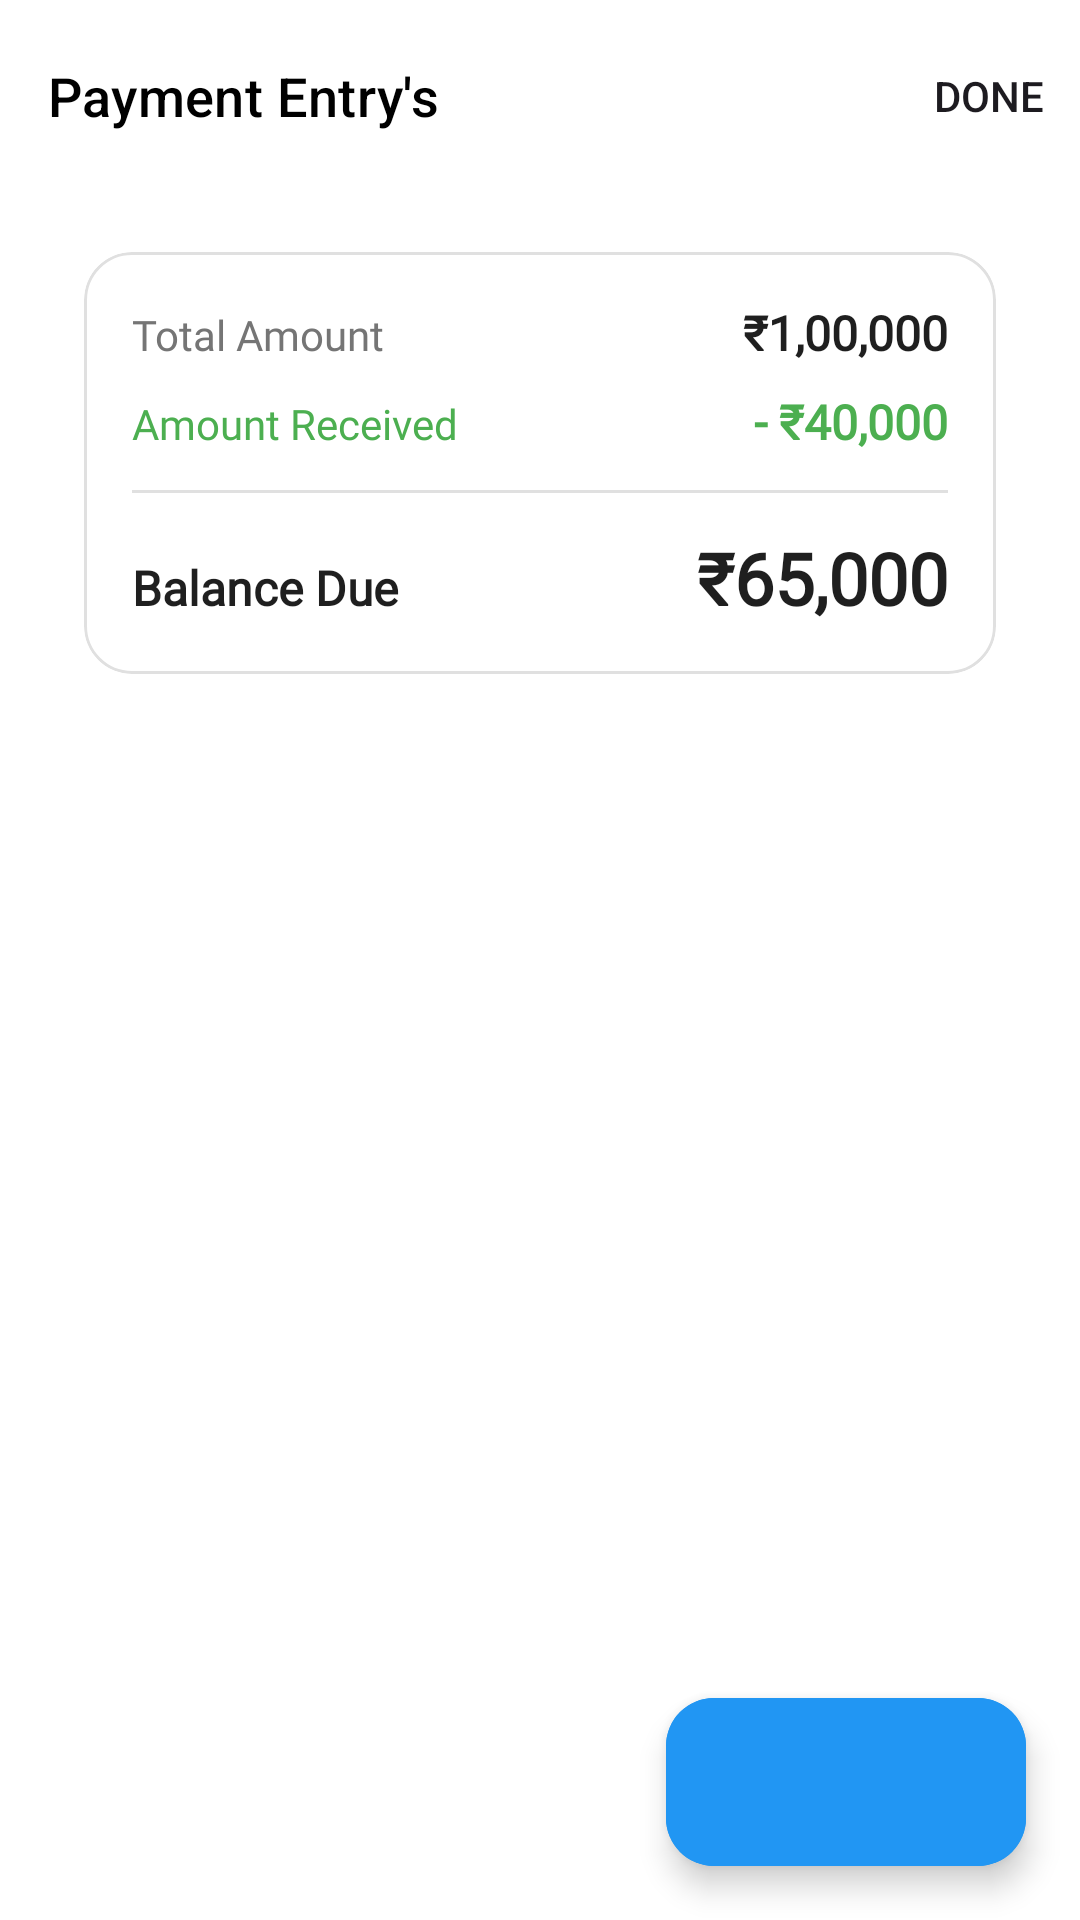

Layout XML and referenced resources for this Android screen:
<!-- AndroidManifest.xml: application theme Theme.Gst -->
<!-- res/layout/fragment_payment_entry.xml -->
<?xml version="1.0" encoding="utf-8"?>
<FrameLayout xmlns:android="http://schemas.android.com/apk/res/android"
    xmlns:app="http://schemas.android.com/apk/res-auto"
    xmlns:tools="http://schemas.android.com/tools"
    android:layout_width="match_parent"
    android:layout_height="match_parent"
    android:background="@color/white"
    android:launchMode="singleTop"
    tools:context=".paymentEntry">

    <androidx.constraintlayout.widget.ConstraintLayout
        android:layout_width="match_parent"
        android:layout_height="match_parent">

        <com.google.android.material.appbar.AppBarLayout
            android:id="@+id/appLayoutMakeBill"
            android:layout_width="match_parent"
            android:layout_height="wrap_content"
            android:background="@color/white"
            android:elevation="8dp"
            app:layout_constraintEnd_toEndOf="parent"
            app:layout_constraintStart_toStartOf="parent"
            app:layout_constraintTop_toTopOf="parent">

            <com.google.android.material.appbar.MaterialToolbar
                android:id="@+id/topAppBar"
                android:layout_width="match_parent"
                android:layout_height="?attr/actionBarSize"
                android:elevation="16dp"
                app:menu="@menu/menu5"
                app:title="Payment Entry's"
                app:titleTextAppearance="@style/TextView" />

        </com.google.android.material.appbar.AppBarLayout>

        <ScrollView
            android:layout_width="match_parent"
            android:layout_height="0dp"
            app:layout_constraintBottom_toBottomOf="parent"
            app:layout_constraintTop_toBottomOf="@+id/appLayoutMakeBill">

            <LinearLayout
                android:layout_width="match_parent"
                android:layout_height="wrap_content"
                android:orientation="vertical"
                android:padding="12dp">

                <com.google.android.material.card.MaterialCardView
                    android:layout_width="match_parent"
                    android:layout_height="wrap_content"
                    android:layout_marginHorizontal="16dp"
                    android:layout_marginVertical="8dp"
                    app:cardCornerRadius="16dp"
                    app:cardElevation="0dp"
                    app:strokeWidth="1dp"
                    app:strokeColor="@color/stroke_color"
                    android:clickable="true"
                    android:focusable="true"
                    app:cardBackgroundColor="@color/white"
                    android:stateListAnimator="@animator/amount_card_state_list_anim">

                    <androidx.constraintlayout.widget.ConstraintLayout
                        android:layout_width="match_parent"
                        android:layout_height="wrap_content"
                        android:padding="16dp">

                        
                        <LinearLayout
                            android:id="@+id/totalSection"
                            android:layout_width="match_parent"
                            android:layout_height="wrap_content"
                            android:orientation="horizontal"
                            app:layout_constraintTop_toTopOf="parent">

                            <TextView
                                android:layout_width="0dp"
                                android:layout_height="wrap_content"
                                android:layout_weight="1"
                                android:text="Total Amount"
                                android:textColor="@color/text_secondary"
                                android:textSize="14sp"
                                android:fontFamily="@font/latobold"/>

                            <TextView
                                android:id="@+id/tvTotalAmount"
                                android:layout_width="wrap_content"
                                android:layout_height="wrap_content"
                                android:text="₹1,00,000"
                                android:textColor="@color/text_primary"
                                android:textSize="16sp"
                                android:fontFamily="@font/nototto"
                                android:textStyle="bold"/>
                        </LinearLayout>

                        
                        <LinearLayout
                            android:id="@+id/extraChargesSection"
                            android:layout_width="match_parent"
                            android:layout_height="wrap_content"
                            android:orientation="horizontal"
                            android:layout_marginTop="8dp"
                            android:visibility="gone"
                            app:layout_constraintTop_toBottomOf="@id/totalSection">

                            <TextView
                                android:layout_width="0dp"
                                android:layout_height="wrap_content"
                                android:layout_weight="1"
                                android:text="Extra Charges"
                                android:textColor="@color/redVardinet"
                                android:textSize="14sp"
                                android:fontFamily="@font/latobold"/>

                            <TextView
                                android:id="@+id/tvExtraCharges"
                                android:layout_width="wrap_content"
                                android:layout_height="wrap_content"
                                android:text="+ ₹5,000"
                                android:textColor="@color/redVardinet"
                                android:textSize="16sp"
                                android:fontFamily="@font/nototto"
                                android:textStyle="bold"/>
                        </LinearLayout>

                        
                        <LinearLayout
                            android:id="@+id/receivedSection"
                            android:layout_width="match_parent"
                            android:layout_height="wrap_content"
                            android:orientation="horizontal"
                            android:layout_marginTop="8dp"
                            app:layout_constraintTop_toBottomOf="@id/extraChargesSection">

                            <TextView
                                android:layout_width="0dp"
                                android:layout_height="wrap_content"
                                android:layout_weight="1"
                                android:text="Amount Received"
                                android:textColor="@color/success_color"
                                android:textSize="14sp"
                                android:fontFamily="@font/latobold"/>

                            <TextView
                                android:id="@+id/tvReceivedAmount"
                                android:layout_width="wrap_content"
                                android:layout_height="wrap_content"
                                android:text="- ₹40,000"
                                android:textColor="@color/success_color"
                                android:textSize="16sp"
                                android:fontFamily="@font/nototto"
                                android:textStyle="bold"/>
                        </LinearLayout>

                        
                        <View
                            android:id="@+id/divider"
                            android:layout_width="match_parent"
                            android:layout_height="1dp"
                            android:background="@color/stroke_color"
                            android:layout_marginTop="12dp"
                            app:layout_constraintTop_toBottomOf="@id/receivedSection"/>

                        
                        <LinearLayout
                            android:layout_width="match_parent"
                            android:layout_height="wrap_content"
                            android:orientation="horizontal"
                            android:layout_marginTop="12dp"
                            app:layout_constraintTop_toBottomOf="@id/divider">

                            <TextView
                                android:layout_width="0dp"
                                android:layout_height="wrap_content"
                                android:layout_weight="1"
                                android:text="Balance Due"
                                android:textColor="@color/text_primary"
                                android:textSize="16sp"
                                android:fontFamily="@font/latobold"
                                android:textStyle="bold"/>

                            <TextView
                                android:id="@+id/tvBalanceAmount"
                                android:layout_width="wrap_content"
                                android:layout_height="wrap_content"
                                android:text="₹65,000"
                                android:textColor="@color/text_primary"
                                android:textSize="24sp"
                                android:fontFamily="@font/nototto"
                                android:textStyle="bold"/>
                        </LinearLayout>

                    </androidx.constraintlayout.widget.ConstraintLayout>
                </com.google.android.material.card.MaterialCardView>

                <androidx.recyclerview.widget.RecyclerView
                    android:id="@+id/rvPayments"
                    android:layout_width="match_parent"
                    android:layout_height="0dp"
                    android:visibility="visible"
                    android:nestedScrollingEnabled="false"
                    android:layout_weight="1" />

            </LinearLayout>
        </ScrollView>

        <com.google.android.material.floatingactionbutton.ExtendedFloatingActionButton
            android:id="@+id/fabAddPayment"
            android:layout_width="wrap_content"
            android:layout_height="wrap_content"
            android:layout_gravity="bottom|end"
            android:layout_margin="18dp"
            android:backgroundTint="@color/colorPrimaryVariant"
            app:icon="@drawable/baseline_add_24"
            app:iconTint="@color/white"
            app:shapeAppearanceOverlay="@style/RoundedFAB"
            app:layout_constraintBottom_toBottomOf="parent"
            app:layout_constraintEnd_toEndOf="parent" />

    </androidx.constraintlayout.widget.ConstraintLayout>

</FrameLayout>
<!-- resources referenced by this layout -->
<resources>
  <color name="colorPrimaryVariant">#2196F3</color>
  <color name="redVardinet">#C7ABAB</color>
  <color name="stroke_color">#E0E0E0</color>
  <color name="success_color">#4CAF50</color>
  <color name="text_primary">#1F1F1F</color>
  <color name="text_secondary">#757575</color>
  <color name="white">#FFFFFF</color>
  <style name="RoundedFAB" parent="ShapeAppearance.MaterialComponents.SmallComponent">
          <item name="cornerSize">16dp</item>
      </style>
  <style name="TextView" parent="TextAppearance.Material3.TitleSmall">
          <item name="android:textColor">@color/black</item>
          <item name="android:textSize">18sp</item>
          <item name="android:font">@font/latobold</item>
      </style>
  <style name="Theme.Gst" parent="Base.Theme.Gst" />
  <color name="black">#000000</color>
  <style name="Base.Theme.Gst" parent="Theme.Material3.Light.NoActionBar">
          <item name="colorPrimaryDark">@color/white</item>
          <item name="colorPrimary">@color/colorPrimary</item>
          <item name="colorPrimaryVariant">@color/colorPrimaryVariant</item>
          <item name="colorAccent">@color/light_blue_A400</item>
          <item name="colorTertiary">@color/colorPrimaryVariant</item>
          <item name="android:windowLightStatusBar">true</item>
      </style>
  <color name="colorPrimary">#135dc7</color>
  <color name="light_blue_A400">#FF00B0FF</color>
</resources>
